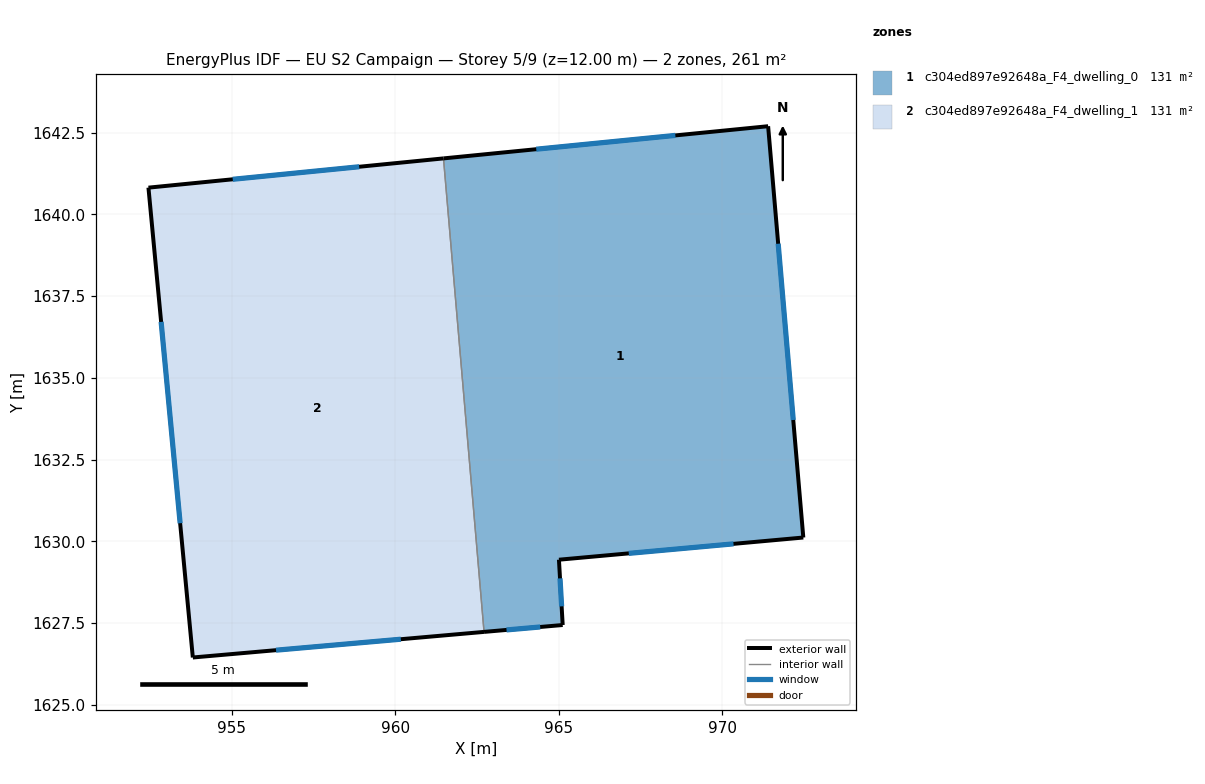
=== STOREY PLAN SPEC (per zone: floor XY polygon, exterior-wall plan segments, windows/doors) ===
zone 1: c304ed897e92648a_F4_dwelling_0  (130.6 m²)
  floor: (971.41, 1642.70) (972.49, 1630.11) (965.01, 1629.43) (965.12, 1627.44) (962.72, 1627.22) (961.48, 1641.71)
  exterior wall: (965.01, 1629.43) – (972.49, 1630.11)  [7.5 m]
    window: (967.15, 1629.63) – (970.35, 1629.92)  [4.1 m²]
  exterior wall: (965.12, 1627.44) – (965.01, 1629.43)  [2.0 m]
    window: (965.09, 1628.01) – (965.04, 1628.86)  [1.1 m²]
  exterior wall: (962.72, 1627.22) – (965.12, 1627.44)  [2.4 m]
    window: (963.41, 1627.29) – (964.44, 1627.38)  [1.3 m²]
  exterior wall: (971.41, 1642.70) – (961.48, 1641.71)  [10.0 m]
    window: (968.57, 1642.42) – (964.32, 1642.00)  [5.5 m²]
  exterior wall: (972.49, 1630.11) – (971.41, 1642.70)  [12.6 m]
    window: (972.18, 1633.71) – (971.72, 1639.10)  [7.0 m²]
  interior walls: 1
zone 2: c304ed897e92648a_F4_dwelling_1  (130.5 m²)
  floor: (961.48, 1641.71) (962.72, 1627.22) (953.81, 1626.44) (952.45, 1640.82)
  exterior wall: (953.81, 1626.44) – (962.72, 1627.22)  [8.9 m]
    window: (956.35, 1626.67) – (960.17, 1627.00)  [4.9 m²]
  exterior wall: (952.45, 1640.82) – (953.81, 1626.44)  [14.4 m]
    window: (952.84, 1636.71) – (953.42, 1630.55)  [8.0 m²]
  exterior wall: (961.48, 1641.71) – (952.45, 1640.82)  [9.1 m]
    window: (958.90, 1641.46) – (955.03, 1641.07)  [5.0 m²]
  interior walls: 1

=== DERIVED (storey summary) ===
Building: EU S2 Campaign
Storey: 5 of 9  (floor level z = 12.00 m)
Storey gross floor area: 261.1 m²
Zones on this storey: 2
  - c304ed897e92648a_F4_dwelling_0: floor 130.6 m²; exterior wall 34.5 m (103.6 m²); 5 window(s) 19.0 m²; WWR 18.4%
  - c304ed897e92648a_F4_dwelling_1: floor 130.5 m²; exterior wall 32.5 m (97.4 m²); 3 window(s) 17.9 m²; WWR 18.4%
Zone adjacency (shared interzone walls):
  - c304ed897e92648a_F4_dwelling_0 ↔ c304ed897e92648a_F4_dwelling_1